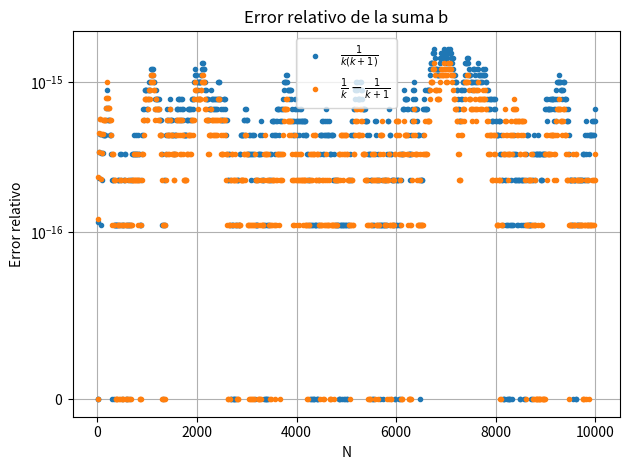
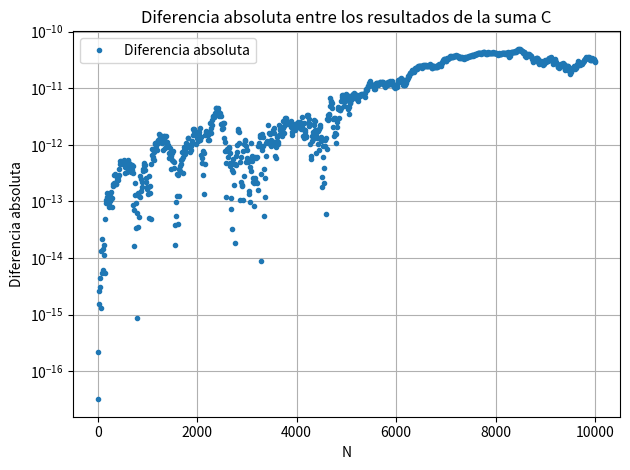

Source code (Python) for these figures, in order:
import math

import matplotlib.pyplot as plt

def calcular_error_relativo(teorico, numerico):
    if teorico == 0:
        return float('inf')  # Evitar división por cero
    return abs((teorico - numerico) / teorico)

def calcular_diferencia_absoluta(valor_1, valor_2):
    return abs(valor_1 - valor_2)

def suma_b(N):
    resultado_teorico = N/(N+1)
    resultado_1 = 0
    resultado_2 = 0
    
    for k in range(1, N+1):
        termino_k_1 = 1/(k*(k+1))
        termino_k_2 = (1/k) - (1/(k+1))
        
        resultado_1 += termino_k_1
        resultado_2 += termino_k_2

    error_relativo_1 = calcular_error_relativo(resultado_teorico, resultado_1)
    error_relativo_2 = calcular_error_relativo(resultado_teorico, resultado_2)
    return resultado_teorico, resultado_1, error_relativo_1, resultado_2, error_relativo_2

def suma_c(N):
    resultado_1 = 0
    resultado_2 = 0
    
    for k in range(1, N+1):
        termino_k_1 = 1/(math.sqrt(k**2 + 1) + k)
        termino_k_2 = math.sqrt(k**2 + 1) - k
        
        resultado_1 += termino_k_1
        resultado_2 += termino_k_2
        
    diferencia_absoluta = calcular_diferencia_absoluta(resultado_1, resultado_2)
    return resultado_1, resultado_2, diferencia_absoluta


valores_N = [1] + list(range(10, 10001, 10))
errores_1 = []
errores_2 = []

for N in valores_N:
    _, _, error_1, _, error_2 = suma_b(N)
    errores_1.append(error_1)
    errores_2.append(error_2)

plt.plot(
    valores_N,
    errores_1,
    marker=".",
    linestyle="None",
    label=r"$\frac{1}{k(k+1)}$",
)
plt.plot(
    valores_N,
    errores_2,
    marker=".",
    linestyle="None",
    label=r"$\frac{1}{k} - \frac{1}{k+1}$",
)
plt.xlabel("N")
plt.ylabel("Error relativo")
plt.title("Error relativo de la suma b")
plt.yscale("symlog", linthresh=1e-16)
plt.grid(True, which="both")
plt.legend()
plt.tight_layout()
plt.show()


diferencias_absolutas = []

for N in valores_N:
    _, _, diferencia_absoluta = suma_c(N)
    diferencias_absolutas.append(diferencia_absoluta)

plt.figure()
plt.plot(
    valores_N,
    diferencias_absolutas,
    marker=".",
    linestyle="None",
    label="Diferencia absoluta",
)
plt.xlabel("N")
plt.ylabel("Diferencia absoluta")
plt.title("Diferencia absoluta entre los resultados de la suma C")
plt.yscale("symlog", linthresh=1e-16)
plt.grid(True, which="both")
plt.legend()
plt.tight_layout()
plt.show()
